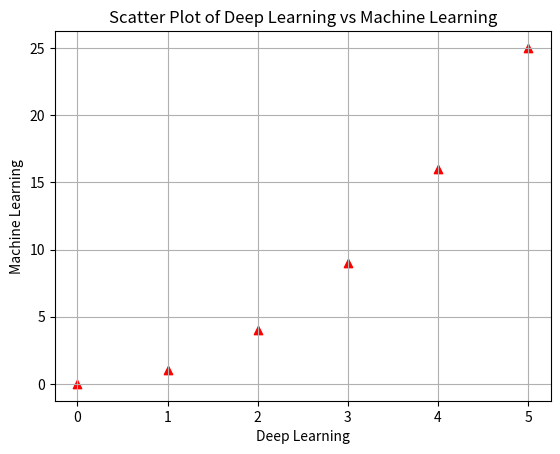

Generate this figure with matplotlib:
import matplotlib.pyplot as plt
import numpy as np
x_values = [0, 1, 2, 3, 4, 5]
y_values = [0, 1, 4, 9, 16, 25]
plt.scatter(x_values, y_values, color='red', marker="^")
plt.title('Scatter Plot of Deep Learning vs Machine Learning')
plt.xlabel('Deep Learning')
plt.ylabel('Machine Learning')  
plt.grid()
plt.show()
plt.legend(['Data Points'])
